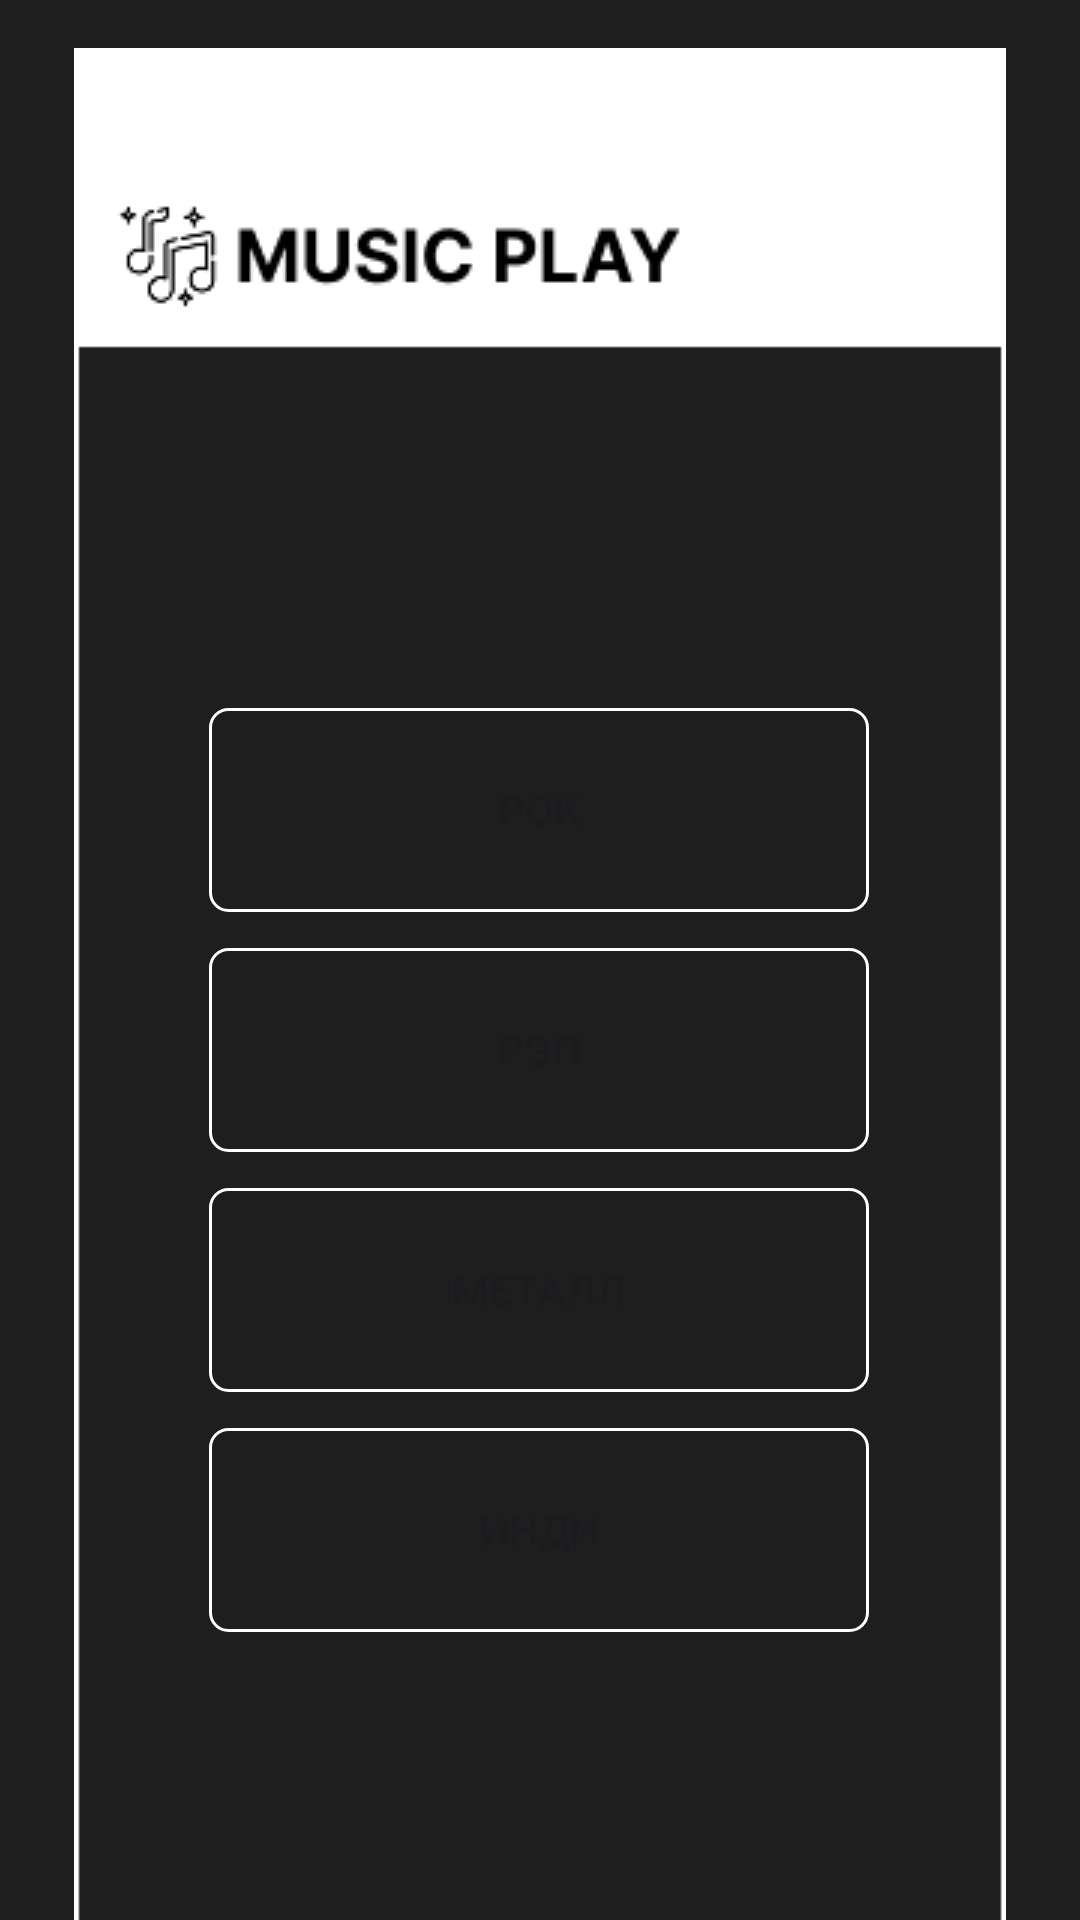

Android layout source for this screen:
<!-- AndroidManifest.xml: application theme Theme.MusicPlay -->
<!-- res/layout/activity_janre.xml -->
<?xml version="1.0" encoding="utf-8"?>
<androidx.constraintlayout.widget.ConstraintLayout xmlns:android="http://schemas.android.com/apk/res/android"
    xmlns:app="http://schemas.android.com/apk/res-auto"
    xmlns:tools="http://schemas.android.com/tools"
    android:id="@+id/main"
    android:layout_width="match_parent"
    android:layout_height="match_parent"
    tools:context=".Janre"
    android:background="@color/gray">

    <ImageView
        android:id="@+id/imageView"
        android:layout_width="584dp"
        android:layout_height="696dp"
        android:layout_marginTop="16dp"
        app:layout_constraintEnd_toEndOf="parent"
        app:layout_constraintHorizontal_bias="0.502"
        app:layout_constraintStart_toStartOf="parent"
        app:layout_constraintTop_toTopOf="parent"
        app:srcCompat="@drawable/border" />

    <ImageView
        android:id="@+id/imageView2"
        android:layout_width="wrap_content"
        android:layout_height="wrap_content"
        android:layout_marginTop="68dp"
        app:layout_constraintEnd_toEndOf="parent"
        app:layout_constraintHorizontal_bias="0.242"
        app:layout_constraintStart_toStartOf="parent"
        app:layout_constraintTop_toTopOf="parent"
        app:srcCompat="@drawable/logo" />


    <androidx.appcompat.widget.AppCompatButton
        android:id="@+id/button"
        android:layout_width="220dp"
        android:layout_height="68dp"
        android:layout_marginTop="316dp"
        android:background="@drawable/button1"
        android:text="Рэп"
        app:layout_constraintEnd_toEndOf="parent"
        app:layout_constraintHorizontal_bias="0.497"
        app:layout_constraintStart_toStartOf="parent"
        app:layout_constraintTop_toTopOf="parent" />

    <androidx.appcompat.widget.AppCompatButton
        android:id="@+id/button3"
        android:layout_width="220dp"
        android:layout_height="68dp"
        android:layout_marginTop="236dp"
        android:background="@drawable/button1"
        android:text="Рок"
        app:layout_constraintEnd_toEndOf="parent"
        app:layout_constraintHorizontal_bias="0.497"
        app:layout_constraintStart_toStartOf="parent"
        app:layout_constraintTop_toTopOf="parent" />

    <androidx.appcompat.widget.AppCompatButton
        android:id="@+id/button4"
        android:layout_width="220dp"
        android:layout_height="68dp"
        android:layout_marginTop="476dp"
        android:background="@drawable/button1"
        android:text="Инди"
        app:layout_constraintEnd_toEndOf="parent"
        app:layout_constraintHorizontal_bias="0.497"
        app:layout_constraintStart_toStartOf="parent"
        app:layout_constraintTop_toTopOf="parent" />

    <androidx.appcompat.widget.AppCompatButton
        android:id="@+id/button5"
        android:layout_width="220dp"
        android:layout_height="68dp"
        android:layout_marginTop="396dp"
        android:background="@drawable/button1"
        android:text="Металл"
        app:layout_constraintEnd_toEndOf="parent"
        app:layout_constraintHorizontal_bias="0.497"
        app:layout_constraintStart_toStartOf="parent"
        app:layout_constraintTop_toTopOf="parent" />
</androidx.constraintlayout.widget.ConstraintLayout>
<!-- resources referenced by this layout -->
<resources>
  <color name="gray">#1E1E1E</color>
  <!-- drawable border: png bitmap (drawable, 3057 bytes) -->
  <!-- drawable button1 (drawable) -->
  <?xml version="1.0" encoding="utf-8"?>
  <shape xmlns:android="http://schemas.android.com/apk/res/android">
      <corners android:radius="6dp" /> 
      <stroke
          android:width="1dp"
          android:color="@color/white" />
  </shape>
  <!-- drawable logo: png bitmap (drawable, 2454 bytes) -->
  <style name="Theme.MusicPlay" parent="Base.Theme.MusicPlay" />
  <color name="white">#FFFFFFFF</color>
  <style name="Base.Theme.MusicPlay" parent="Theme.Material3.DayNight.NoActionBar">
          
          
      </style>
</resources>
